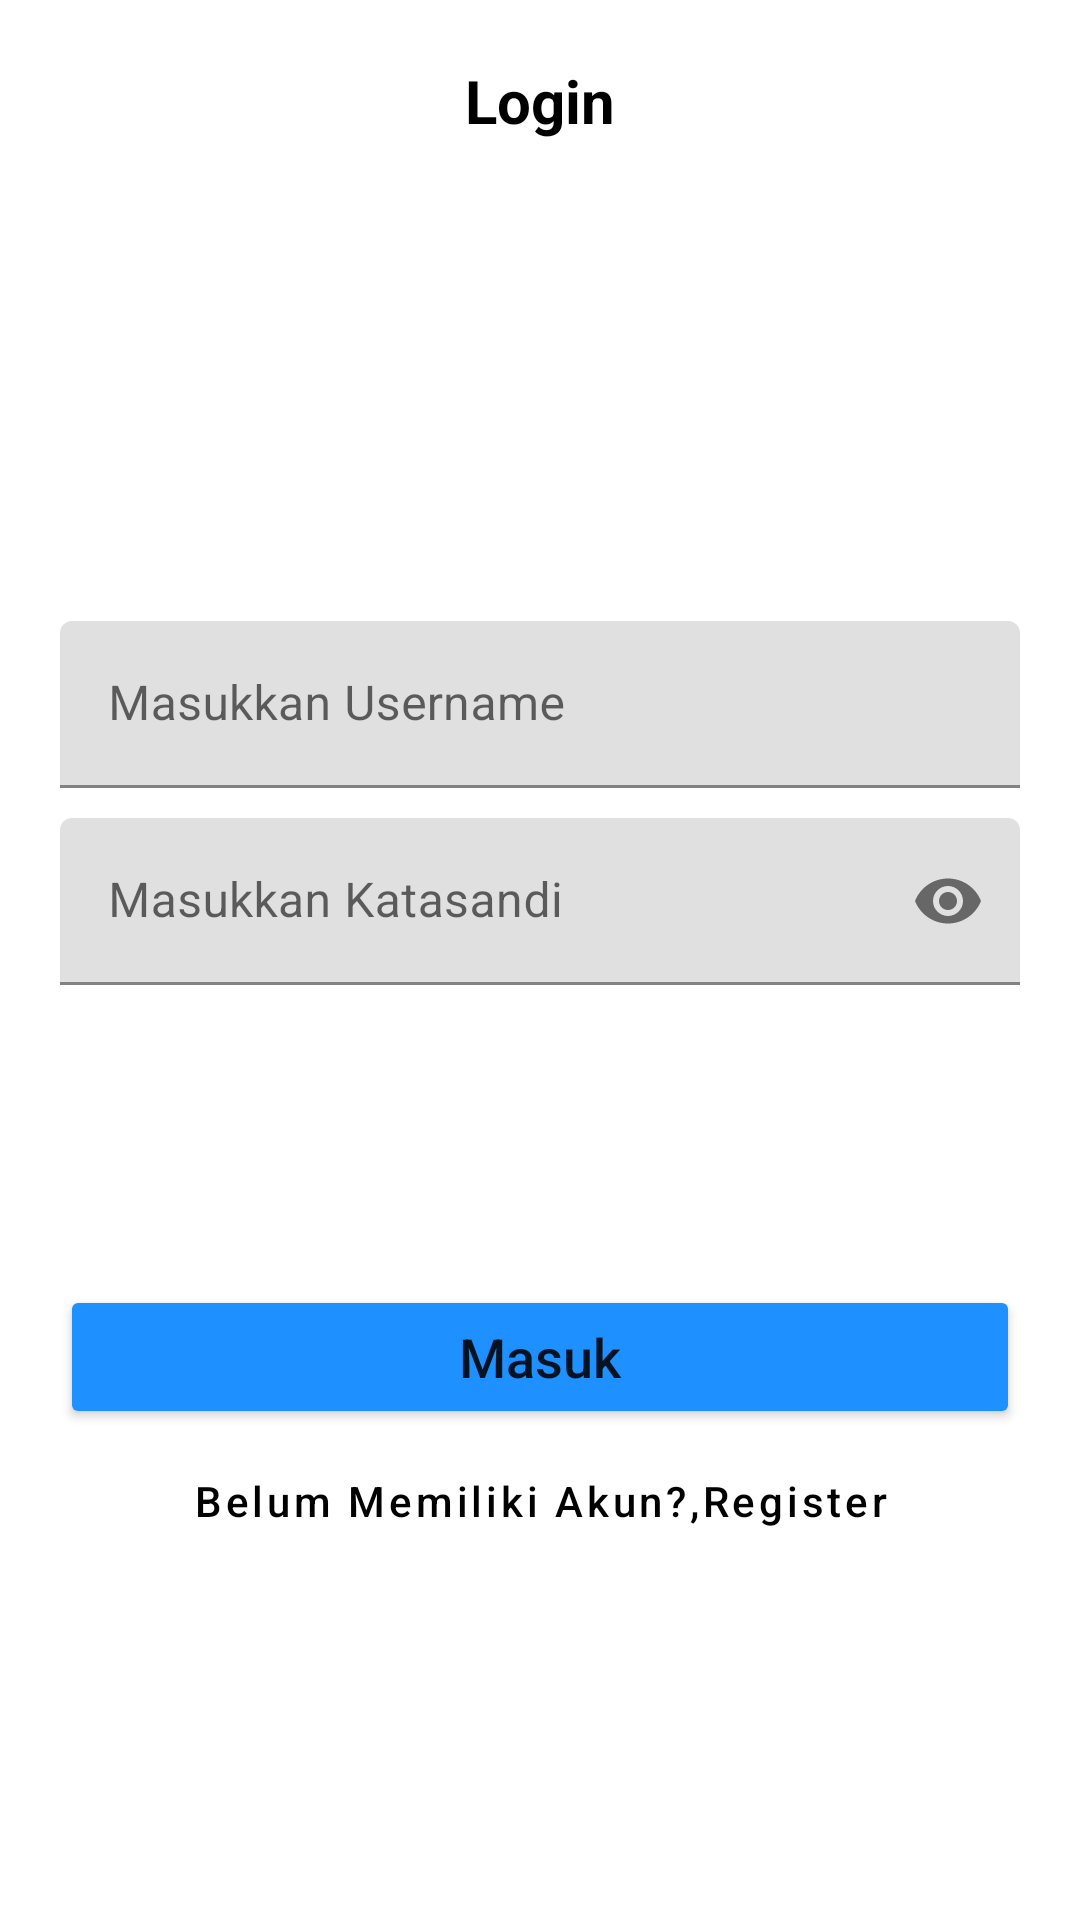

Layout XML and referenced resources for this Android screen:
<!-- AndroidManifest.xml: application theme Theme.Netflix -->
<!-- res/layout/fragment_login.xml -->
<?xml version="1.0" encoding="utf-8"?>
<LinearLayout android:orientation="vertical"
    android:padding="20dp"
    xmlns:android="http://schemas.android.com/apk/res/android"
    xmlns:tools="http://schemas.android.com/tools"
    android:layout_width="match_parent"
    android:layout_height="match_parent"
    tools:context=".ui.LoginFragment"
    xmlns:app="http://schemas.android.com/apk/res-auto">

    <TextView
        android:layout_width="match_parent"
        android:layout_height="wrap_content"
        style="@style/heading"
        android:layout_marginBottom="30dp"
        android:text="@string/login" />

    <ImageView
        android:layout_width="100dp"
        android:layout_height="100dp"
        android:layout_marginBottom="30dp"
        android:layout_gravity="center"
        style="@style/logo"/>

    <com.google.android.material.textfield.TextInputLayout
        android:id="@+id/user"
        android:layout_width="match_parent"
        android:layout_height="wrap_content">

        <com.google.android.material.textfield.TextInputEditText
            android:layout_width="match_parent"
            android:layout_height="wrap_content"
            android:hint="@string/masukkan_username" />
    </com.google.android.material.textfield.TextInputLayout>

    <com.google.android.material.textfield.TextInputLayout
        android:id="@+id/pass"
        app:endIconMode="password_toggle"
        android:layout_below="@id/user"
        android:layout_marginTop="10dp"
        android:layout_width="match_parent"
        android:layout_height="wrap_content">

        <com.google.android.material.textfield.TextInputEditText
            android:layout_width="match_parent"
            android:layout_height="wrap_content"
            android:hint="@string/masukkan_password"
            android:layout_marginBottom="100dp"
            android:inputType="textPassword" />
    </com.google.android.material.textfield.TextInputLayout>

    <Button
        android:id="@+id/btnLogin"
        android:layout_width="match_parent"
        android:layout_height="wrap_content"
        style="@style/Tombol"
        android:text="@string/btnlogin"/>

    <Button
        android:id="@+id/btnRegis"
        android:layout_width="match_parent"
        android:layout_height="wrap_content"
        android:text="@string/belum_memiliki_akun_register"
        android:textAllCaps="false"
        android:textColor="@color/black"
        style="@style/Widget.MaterialComponents.Button.TextButton"/>

</LinearLayout>
<!-- resources referenced by this layout -->
<resources>
  <color name="black">#FF000000</color>
  <string name="belum_memiliki_akun_register">Belum Memiliki Akun?,Register</string>
  <string name="btnlogin">Masuk</string>
  <string name="login">Login</string>
  <string name="masukkan_password">Masukkan Katasandi</string>
  <string name="masukkan_username">Masukkan Username</string>
  <style name="Tombol">
          <item name="backgroundTint">@color/birulaut</item>
          <item name="android:textSize">18sp</item>
          <item name="cornerRadius">20dp</item>
          <item name="textAllCaps">false</item>
      </style>
  <style name="heading">
          <item name="android:textColor">@color/black</item>
          <item name="textAllCaps">false</item>
          <item name="android:textSize">20sp</item>
          <item name="android:textStyle">bold</item>
          <item name="android:gravity">center</item>
      </style>
  <style name="logo">
          <item name="srcCompat">@drawable/cinema</item>
          <item name="android:layout_gravity" />
      </style>
  <style name="Theme.Netflix" parent="Theme.MaterialComponents.DayNight.DarkActionBar">
          
          <item name="colorPrimary">@color/purple_500</item>
          <item name="colorPrimaryVariant">@color/purple_700</item>
          <item name="colorOnPrimary">@color/white</item>
          
          <item name="colorSecondary">@color/teal_200</item>
          <item name="colorSecondaryVariant">@color/teal_700</item>
          <item name="colorOnSecondary">@color/black</item>
          
          <item name="android:statusBarColor" tools:targetApi="l">?attr/colorPrimaryVariant</item>
          
      </style>
  <color name="birulaut">#1E90FF</color>
  <color name="purple_500">#FF6200EE</color>
  <color name="purple_700">#FF3700B3</color>
  <color name="white">#FFFFFFFF</color>
  <color name="teal_200">#FF03DAC5</color>
  <color name="teal_700">#FF018786</color>
</resources>
